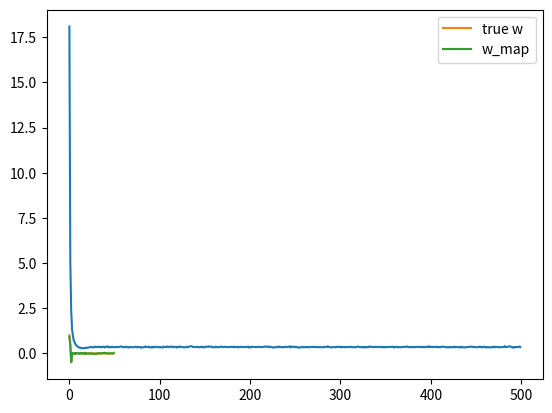

Reproduce this figure in Python.
import numpy as np
import matplotlib.pyplot as plt

N = 50
D = 50

# uniformly distributed numbers between -5, +5
X = (np.random.random((N, D)) - 0.5) * 10

# true weights - only the first 3 dimensions of X affect Y
true_w = np.array([1, 0.5, -0.5] + [0] * (D - 3))

# generate Y - add noise
Y = X.dot(true_w) + np.random.randn(N) * 0.5

# perform gradient descent to find w
costs = []  # keep track of squared error cost
w = np.random.randn(D) / np.sqrt(D)  # randomly initialize w
learning_rate = 0.001
l1 = 10.0  # Also try 5.0, 2.0, 1.0, 0.1 - what effect does it have on w?
for t in range(500):
    # update w
    Yhat = X.dot(w)
    delta = Yhat - Y
    w = w - learning_rate * (X.T.dot(delta) + l1 * np.sign(w))

    # find and store the cost
    mse = delta.dot(delta) / N
    costs.append(mse)

# plot the costs
plt.plot(costs)
plt.show()

print("final w:", w)

# plot our w vs true w
plt.plot(true_w, label='true w')
plt.plot(w, label='w_map')
plt.legend()
plt.show()
